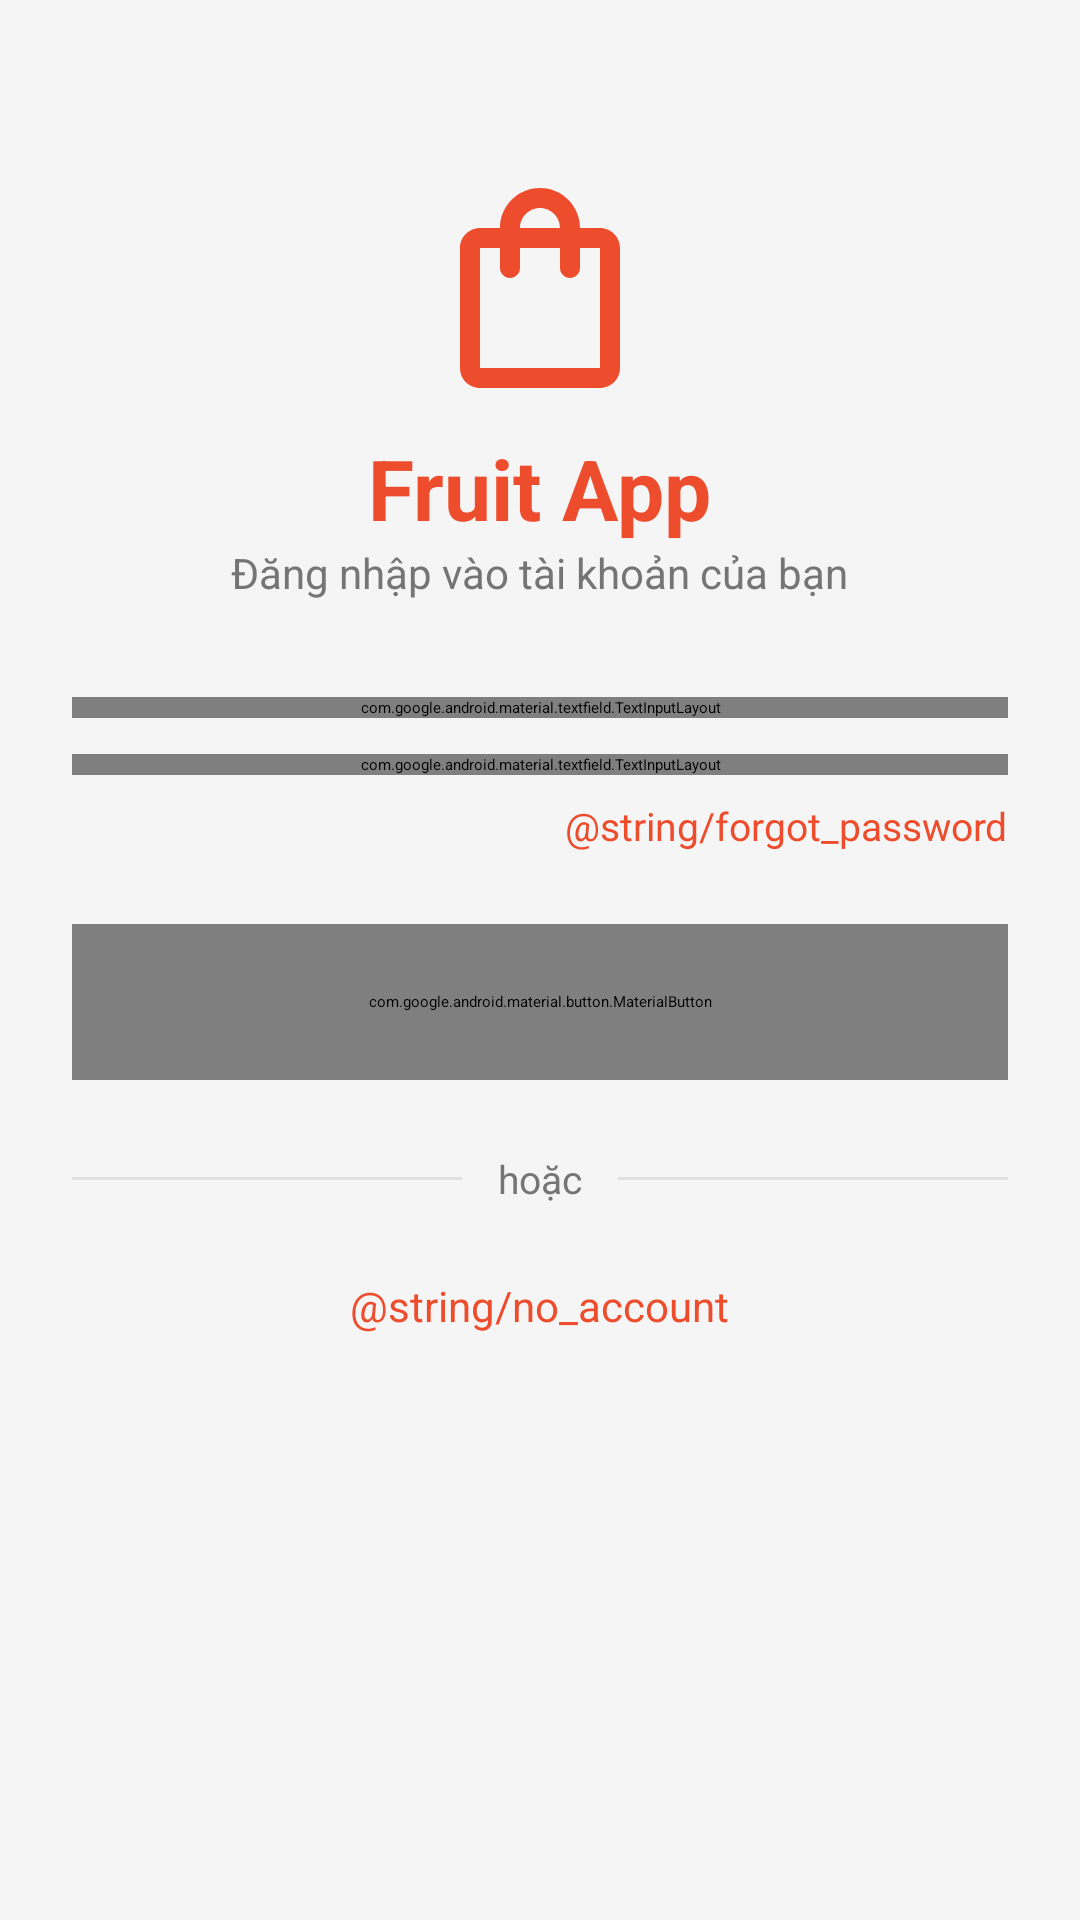

Produce the Android XML layout that renders to this screen, including the resource entries it uses.
<!-- AndroidManifest.xml: application theme Theme.baitapnhom -->
<!-- res/layout/activity_login.xml -->
<?xml version="1.0" encoding="utf-8"?>
<ScrollView xmlns:android="http://schemas.android.com/apk/res/android"
    xmlns:app="http://schemas.android.com/apk/res-auto"
    android:layout_width="match_parent"
    android:layout_height="match_parent"
    android:background="@color/background"
    android:fillViewport="true">

    <LinearLayout
        android:layout_width="match_parent"
        android:layout_height="wrap_content"
        android:orientation="vertical"
        android:padding="24dp">

        
        <ImageView
            android:layout_width="80dp"
            android:layout_height="80dp"
            android:layout_gravity="center"
            android:layout_marginTop="32dp"
            android:layout_marginBottom="8dp"
            android:src="@drawable/ic_shopping_bag"
            android:tint="@color/primary" />

        <TextView
            android:layout_width="wrap_content"
            android:layout_height="wrap_content"
            android:layout_gravity="center"
            android:text="@string/app_name"
            android:textColor="@color/primary"
            android:textSize="28sp"
            android:textStyle="bold" />

        <TextView
            android:layout_width="wrap_content"
            android:layout_height="wrap_content"
            android:layout_gravity="center"
            android:layout_marginBottom="32dp"
            android:text="Đăng nhập vào tài khoản của bạn"
            android:textColor="@color/text_secondary"
            android:textSize="14sp" />

        
        <com.google.android.material.textfield.TextInputLayout
            style="@style/Widget.ShoppingApp.TextInputLayout"
            android:layout_width="match_parent"
            android:layout_height="wrap_content"
            android:layout_marginBottom="12dp"
            android:hint="@string/username"
            app:startIconDrawable="@drawable/ic_person">

            <com.google.android.material.textfield.TextInputEditText
                android:id="@+id/etUsername"
                android:layout_width="match_parent"
                android:layout_height="wrap_content"
                android:inputType="text"
                android:imeOptions="actionNext" />

        </com.google.android.material.textfield.TextInputLayout>

        
        <com.google.android.material.textfield.TextInputLayout
            style="@style/Widget.ShoppingApp.TextInputLayout"
            android:layout_width="match_parent"
            android:layout_height="wrap_content"
            android:layout_marginBottom="8dp"
            android:hint="@string/password"
            app:startIconDrawable="@drawable/ic_lock"
            app:endIconMode="password_toggle">

            <com.google.android.material.textfield.TextInputEditText
                android:id="@+id/etPassword"
                android:layout_width="match_parent"
                android:layout_height="wrap_content"
                android:inputType="textPassword"
                android:imeOptions="actionDone" />

        </com.google.android.material.textfield.TextInputLayout>

        
        <TextView
            android:id="@+id/tvForgotPassword"
            android:layout_width="wrap_content"
            android:layout_height="wrap_content"
            android:layout_gravity="end"
            android:layout_marginBottom="24dp"
            android:text="@string/forgot_password"
            android:textColor="@color/primary"
            android:textSize="13sp" />

        
        <com.google.android.material.button.MaterialButton
            android:id="@+id/btnLogin"
            style="@style/Widget.ShoppingApp.Button.Primary"
            android:layout_width="match_parent"
            android:layout_height="52dp"
            android:text="@string/login"
            android:textSize="16sp" />

        
        <ProgressBar
            android:id="@+id/progressBar"
            android:layout_width="wrap_content"
            android:layout_height="wrap_content"
            android:layout_gravity="center"
            android:layout_marginTop="12dp"
            android:visibility="gone" />

        
        <LinearLayout
            android:layout_width="match_parent"
            android:layout_height="wrap_content"
            android:layout_marginVertical="24dp"
            android:gravity="center_vertical">
            <View android:layout_width="0dp" android:layout_height="1dp" android:layout_weight="1" android:background="@color/divider" />
            <TextView android:layout_width="wrap_content" android:layout_height="wrap_content" android:layout_marginHorizontal="12dp" android:text="hoặc" android:textColor="@color/text_secondary" android:textSize="13sp" />
            <View android:layout_width="0dp" android:layout_height="1dp" android:layout_weight="1" android:background="@color/divider" />
        </LinearLayout>

        
        <TextView
            android:id="@+id/tvRegister"
            android:layout_width="wrap_content"
            android:layout_height="wrap_content"
            android:layout_gravity="center"
            android:text="@string/no_account"
            android:textColor="@color/primary"
            android:textSize="14sp" />

    </LinearLayout>
</ScrollView>
<!-- resources referenced by this layout -->
<resources>
  <color name="background">#F5F5F5</color>
  <color name="divider">#E0E0E0</color>
  <color name="primary">#EE4D2D</color>
  <color name="text_secondary">#757575</color>
  <!-- drawable ic_lock (drawable) -->
  <?xml version="1.0" encoding="utf-8"?>
  <vector xmlns:android="http://schemas.android.com/apk/res/android"
      android:width="24dp"
      android:height="24dp"
      android:viewportWidth="24"
      android:viewportHeight="24"
      android:tint="?attr/colorControlNormal">
      <path
          android:fillColor="@android:color/white"
          android:pathData="M18,8h-1V6c0,-2.76 -2.24,-5 -5,-5S7,3.24 7,6v2H6c-1.1,0 -2,0.9 -2,2v10c0,1.1 0.9,2 2,2h12c1.1,0 2,-0.9 2,-2V10c0,-1.1 -0.9,-2 -2,-2zM12,17c-1.1,0 -2,-0.9 -2,-2s0.9,-2 2,-2 2,0.9 2,2 -0.9,2 -2,2zM15.1,8H8.9V6c0,-1.71 1.39,-3.1 3.1,-3.1 1.71,0 3.1,1.39 3.1,3.1v2z" />
  </vector>
  <!-- drawable ic_shopping_bag (drawable) -->
  <?xml version="1.0" encoding="utf-8"?>
  <vector xmlns:android="http://schemas.android.com/apk/res/android"
      android:width="24dp"
      android:height="24dp"
      android:viewportWidth="24"
      android:viewportHeight="24"
      android:tint="?attr/colorControlNormal">
      <path
          android:fillColor="@android:color/white"
          android:pathData="M18,6h-2c0,-2.21 -1.79,-4 -4,-4S8,3.79 8,6H6C4.9,6 4,6.9 4,8v12c0,1.1 0.9,2 2,2h12c1.1,0 2,-0.9 2,-2V8C20,6.9 19.1,6 18,6zM12,4c1.1,0 2,0.9 2,2h-4C10,4.9 10.9,4 12,4zM18,20H6V8h2v2c0,0.55 0.45,1 1,1s1,-0.45 1,-1V8h4v2c0,0.55 0.45,1 1,1s1,-0.45 1,-1V8h2v12z" />
  </vector>
  <string name="app_name">Fruit App</string>
  <style name="Widget.ShoppingApp.Button.Primary" parent="Widget.Material3.Button">
          <item name="backgroundTint">@color/primary</item>
          <item name="android:textColor">@color/on_primary</item>
          <item name="cornerRadius">12dp</item>
      </style>
  <style name="Widget.ShoppingApp.TextInputLayout" parent="Widget.Material3.TextInputLayout.OutlinedBox">
          <item name="boxStrokeColor">@color/primary</item>
          <item name="boxCornerRadiusTopStart">12dp</item>
          <item name="boxCornerRadiusTopEnd">12dp</item>
          <item name="boxCornerRadiusBottomStart">12dp</item>
          <item name="boxCornerRadiusBottomEnd">12dp</item>
      </style>
  <color name="on_primary">#FFFFFF</color>
</resources>
